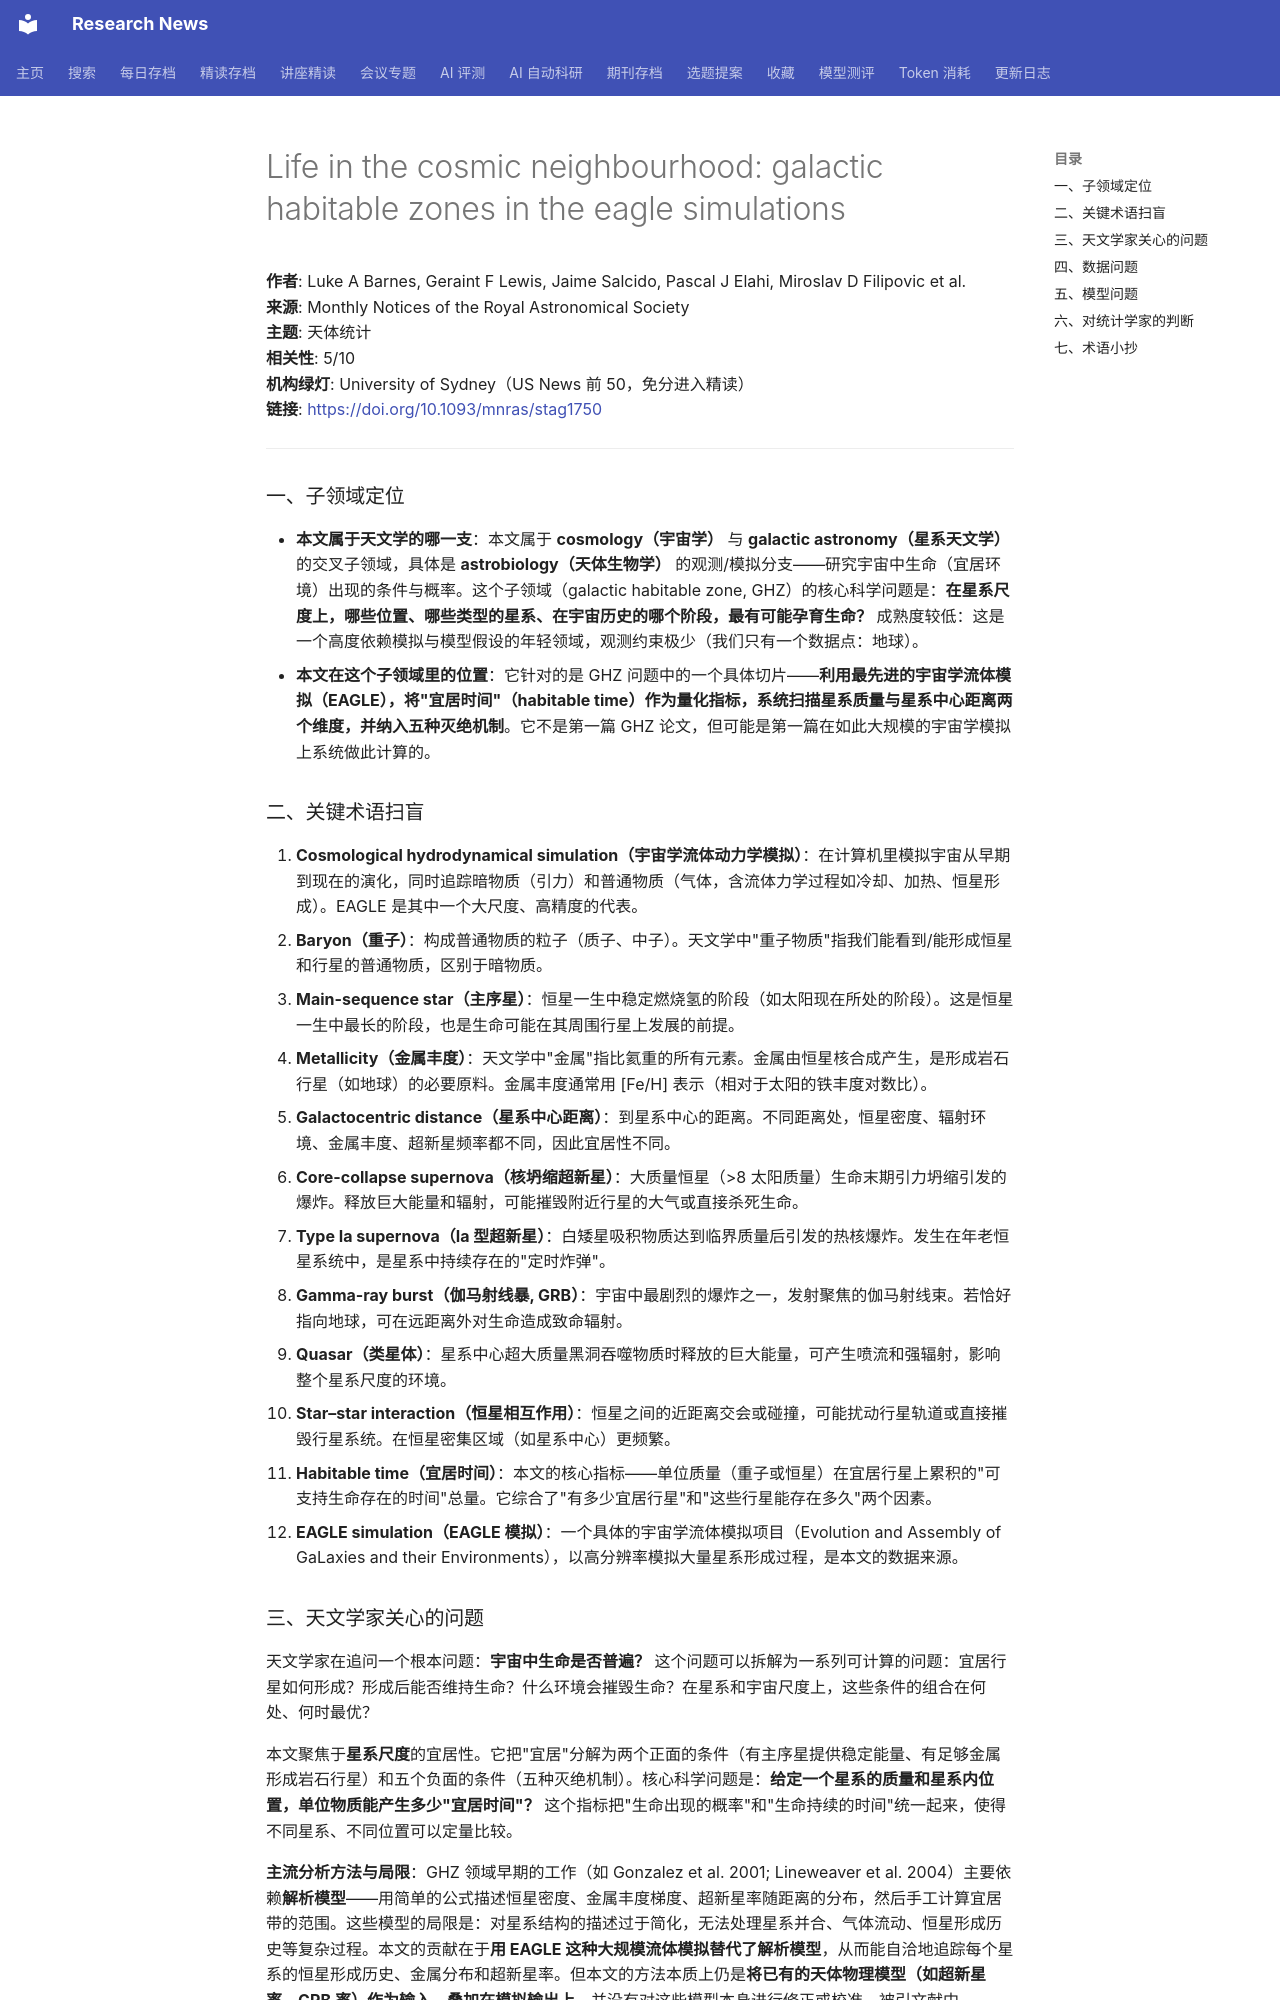

repository: cxy0714/research-news · page: deep_reads/2026-10-12-10.1093_mnras_stag1750/index.html · generator: mkdocs

# Life in the cosmic neighbourhood: galactic habitable zones in the <scp>eagle</scp> simulations

**作者**: Luke A Barnes, Geraint F Lewis, Jaime Salcido, Pascal J Elahi, Miroslav D Filipovic et al.  
**来源**: Monthly Notices of the Royal Astronomical Society  
**主题**: 天体统计  
**相关性**: 5/10  
**机构绿灯**: University of Sydney（US News 前 50，免分进入精读）  
**链接**: <https://doi.org/10.1093/mnras/stag1750>

---

### 一、子领域定位

- **本文属于天文学的哪一支**：本文属于 **cosmology（宇宙学）** 与 **galactic astronomy（星系天文学）** 的交叉子领域，具体是 **astrobiology（天体生物学）** 的观测/模拟分支——研究宇宙中生命（宜居环境）出现的条件与概率。这个子领域（galactic habitable zone, GHZ）的核心科学问题是：**在星系尺度上，哪些位置、哪些类型的星系、在宇宙历史的哪个阶段，最有可能孕育生命？** 成熟度较低：这是一个高度依赖模拟与模型假设的年轻领域，观测约束极少（我们只有一个数据点：地球）。
- **本文在这个子领域里的位置**：它针对的是 GHZ 问题中的一个具体切片——**利用最先进的宇宙学流体模拟（EAGLE），将"宜居时间"（habitable time）作为量化指标，系统扫描星系质量与星系中心距离两个维度，并纳入五种灭绝机制**。它不是第一篇 GHZ 论文，但可能是第一篇在如此大规模的宇宙学模拟上系统做此计算的。

### 二、关键术语扫盲

1. **Cosmological hydrodynamical simulation（宇宙学流体动力学模拟）**：在计算机里模拟宇宙从早期到现在的演化，同时追踪暗物质（引力）和普通物质（气体，含流体力学过程如冷却、加热、恒星形成）。EAGLE 是其中一个大尺度、高精度的代表。
2. **Baryon（重子）**：构成普通物质的粒子（质子、中子）。天文学中"重子物质"指我们能看到/能形成恒星和行星的普通物质，区别于暗物质。
3. **Main-sequence star（主序星）**：恒星一生中稳定燃烧氢的阶段（如太阳现在所处的阶段）。这是恒星一生中最长的阶段，也是生命可能在其周围行星上发展的前提。
4. **Metallicity（金属丰度）**：天文学中"金属"指比氦重的所有元素。金属由恒星核合成产生，是形成岩石行星（如地球）的必要原料。金属丰度通常用 [Fe/H] 表示（相对于太阳的铁丰度对数比）。
5. **Galactocentric distance（星系中心距离）**：到星系中心的距离。不同距离处，恒星密度、辐射环境、金属丰度、超新星频率都不同，因此宜居性不同。
6. **Core-collapse supernova（核坍缩超新星）**：大质量恒星（>8 太阳质量）生命末期引力坍缩引发的爆炸。释放巨大能量和辐射，可能摧毁附近行星的大气或直接杀死生命。
7. **Type Ia supernova（Ia 型超新星）**：白矮星吸积物质达到临界质量后引发的热核爆炸。发生在年老恒星系统中，是星系中持续存在的"定时炸弹"。
8. **Gamma-ray burst（伽马射线暴, GRB）**：宇宙中最剧烈的爆炸之一，发射聚焦的伽马射线束。若恰好指向地球，可在远距离外对生命造成致命辐射。
9. **Quasar（类星体）**：星系中心超大质量黑洞吞噬物质时释放的巨大能量，可产生喷流和强辐射，影响整个星系尺度的环境。
10. **Star–star interaction（恒星相互作用）**：恒星之间的近距离交会或碰撞，可能扰动行星轨道或直接摧毁行星系统。在恒星密集区域（如星系中心）更频繁。
11. **Habitable time（宜居时间）**：本文的核心指标——单位质量（重子或恒星）在宜居行星上累积的"可支持生命存在的时间"总量。它综合了"有多少宜居行星"和"这些行星能存在多久"两个因素。
12. **EAGLE simulation（EAGLE 模拟）**：一个具体的宇宙学流体模拟项目（Evolution and Assembly of GaLaxies and their Environments），以高分辨率模拟大量星系形成过程，是本文的数据来源。
